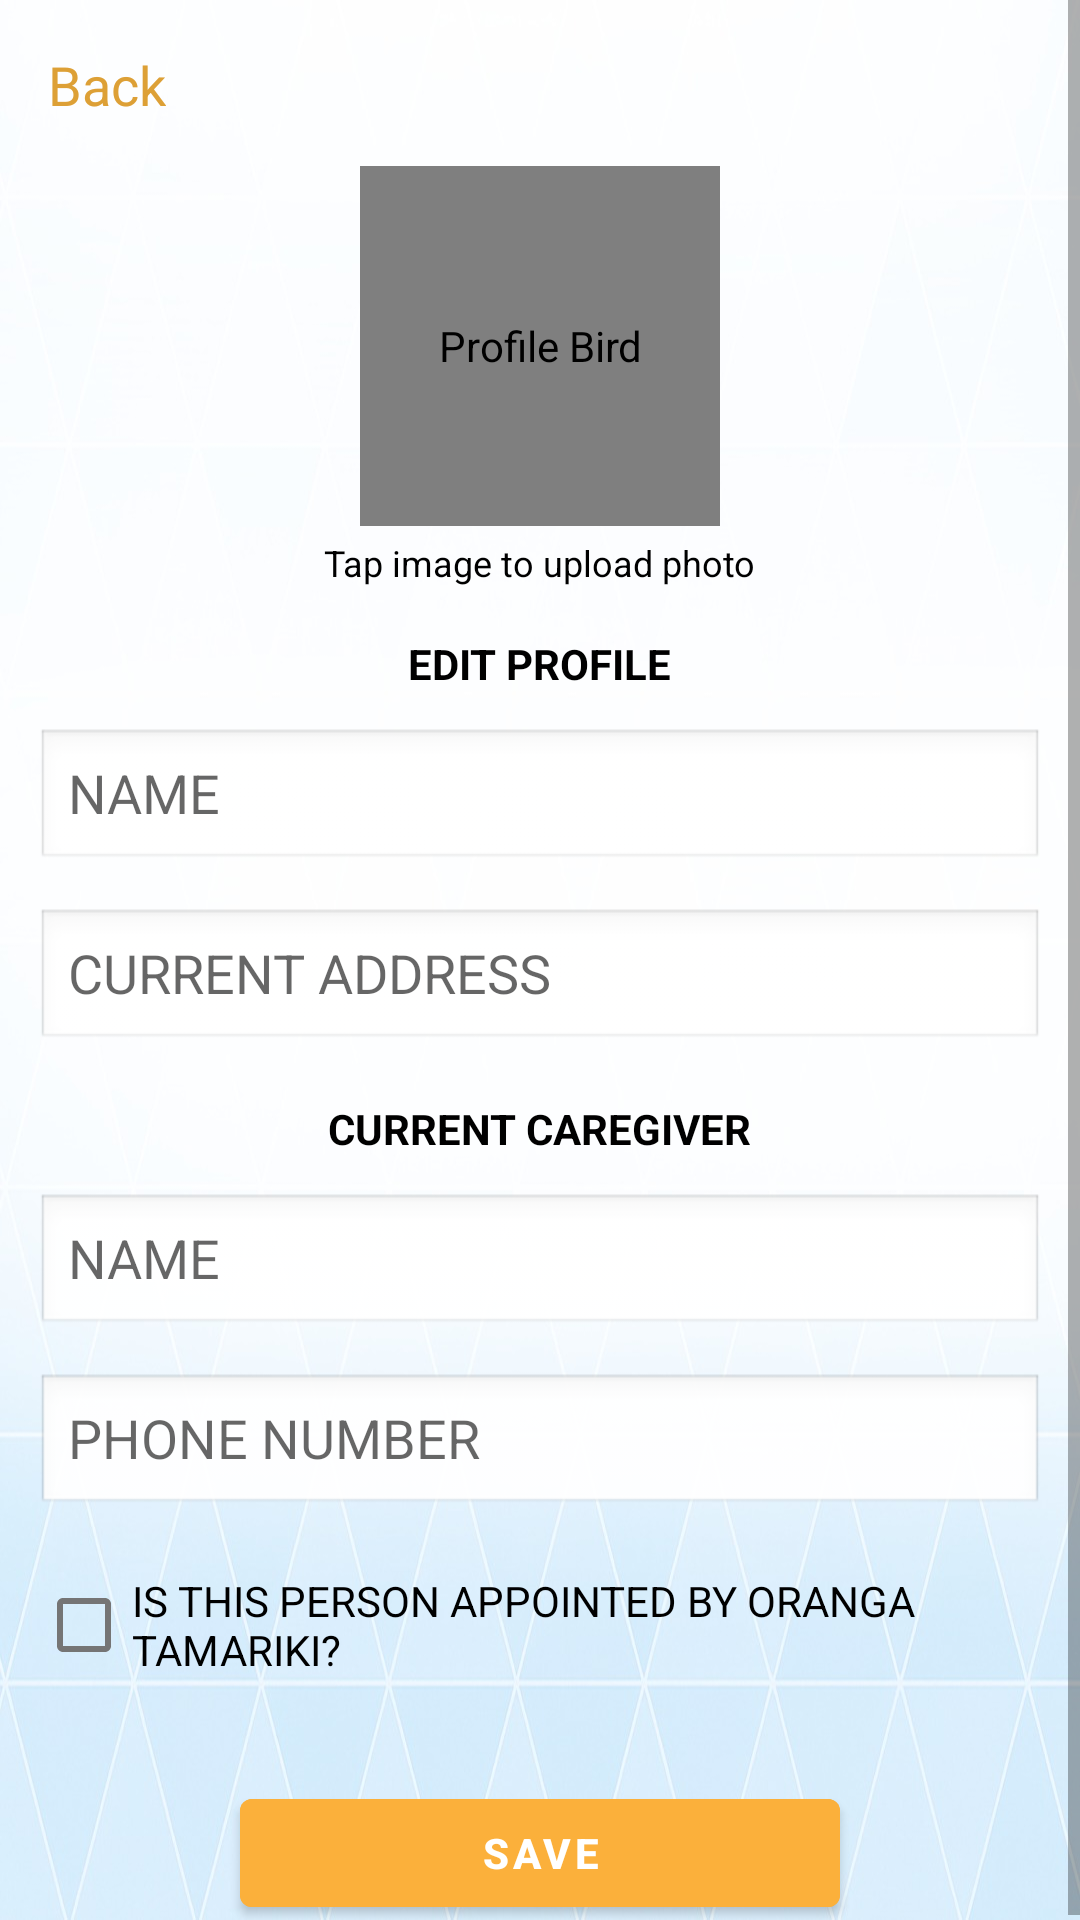

Here is an Android app screen rendered from its layout file. Give the layout XML and the strings, colors and styles it references.
<!-- AndroidManifest.xml: application theme Theme.QuickResponseApp -->
<!-- res/layout/fragment_editprofile.xml -->
<?xml version="1.0" encoding="utf-8"?>
<ScrollView xmlns:android="http://schemas.android.com/apk/res/android"
    android:layout_width="match_parent"
    android:layout_height="match_parent"
    xmlns:app="http://schemas.android.com/apk/res-auto"
    android:background="@drawable/backgroundphoto"
    xmlns:tools="http://schemas.android.com/tools"
    tools:context="com.example.quickresponseapp.profile.EditProfileFragment">

    <LinearLayout
        android:layout_width="match_parent"
        android:layout_height="wrap_content"
        android:orientation="vertical"
        android:gravity="center_horizontal">

        
        <TextView
            android:id="@+id/back_button"
            android:layout_width="wrap_content"
            android:layout_height="wrap_content"
            android:layout_gravity="top|start"
            android:layout_marginTop="16dp"
            android:layout_marginStart="16dp"
            android:clickable="true"
            android:focusable="true"
            android:background="?attr/selectableItemBackground"
            android:elevation="8dp"
            android:text="@string/back"
            android:textColor="#dda036"
            android:textSize="18sp"
            android:drawablePadding="8dp" />

        
        <de.hdodenhof.circleimageview.CircleImageView
            android:id="@+id/edit_profile_Image"
            android:layout_width="120dp"
            android:layout_height="120dp"
            android:src="@drawable/kaurihead"
            android:layout_gravity="center"
            android:layout_marginTop="15dp"
            android:clickable="true"
            android:focusable="true"
            android:padding="6dp"
            app:civ_border_width="2dp"
            app:civ_border_color="@android:color/black"
            android:contentDescription="Profile Bird" />

        <TextView
            android:layout_width="wrap_content"
            android:layout_height="wrap_content"
            android:text="@string/tap_to_upload_photo"
            android:textColor="@color/black"
            android:textSize="12sp"
            android:layout_gravity="center"
            android:layout_marginTop="4dp"/>

        
        <TextView
            android:text="EDIT PROFILE"
            android:textStyle="bold"
            android:layout_marginTop="16dp"
            android:layout_width="wrap_content"
            android:layout_height="wrap_content"
            android:textColor="@android:color/black" />

        
        <EditText
            android:id="@+id/editName"
            android:hint="@string/hint_name"
            android:layout_width="match_parent"
            android:layout_height="wrap_content"
            android:layout_margin="12dp"
            android:background="@android:drawable/edit_text" />

        
        <EditText
            android:id="@+id/editAddress"
            android:hint="@string/hint_address"
            android:layout_width="match_parent"
            android:layout_height="wrap_content"
            android:layout_marginHorizontal="12dp"
            android:background="@android:drawable/edit_text" />

        
        <TextView
            android:text="@string/label_guardian"
            android:textStyle="bold"
            android:layout_marginTop="16dp"
            android:layout_width="wrap_content"
            android:layout_height="wrap_content"
            android:textColor="@android:color/black" />

        <EditText
            android:id="@+id/editGuardianName"
            android:hint="@string/hint_guardian_name"
            android:layout_width="match_parent"
            android:layout_height="wrap_content"
            android:layout_margin="12dp"
            android:background="@android:drawable/edit_text" />

        <EditText
            android:id="@+id/editGuardianPhone"
            android:hint="@string/hint_guardian_phone"
            android:layout_width="match_parent"
            android:layout_height="wrap_content"
            android:layout_marginHorizontal="12dp"
            android:inputType="phone"
            android:background="@android:drawable/edit_text" />

        
        <CheckBox
            android:id="@+id/editOrangaCheck"
            android:text="@string/label_oranga_check"
            android:layout_width="wrap_content"
            android:layout_height="wrap_content"
            android:layout_margin="12dp"
            android:textColor="@android:color/black" />

        
        <Button
            android:id="@+id/updateProfileButton"
            android:text="@string/button_save"
            android:layout_width="200dp"
            android:layout_height="wrap_content"
            android:layout_marginTop="16dp"
            android:backgroundTint="#FBB03B"
            android:textStyle="bold"
            android:textColor="@android:color/white"
            android:layout_gravity="center_horizontal" />
    </LinearLayout>
</ScrollView>
<!-- resources referenced by this layout -->
<resources>
  <color name="black">#FF000000</color>
  <!-- drawable backgroundphoto: png bitmap (drawable, 485983 bytes) -->
  <!-- drawable kaurihead: png bitmap (drawable, 1021173 bytes) -->
  <string name="back">Back</string>
  <string name="button_save">SAVE</string>
  <string name="hint_address">CURRENT ADDRESS</string>
  <string name="hint_guardian_name">NAME</string>
  <string name="hint_guardian_phone">PHONE NUMBER</string>
  <string name="hint_name">NAME</string>
  <string name="label_guardian">CURRENT CAREGIVER</string>
  <string name="label_oranga_check">IS THIS PERSON APPOINTED BY ORANGA TAMARIKI?</string>
  <string name="tap_to_upload_photo">Tap image to upload photo</string>
  <style name="Theme.QuickResponseApp" parent="Theme.MaterialComponents.DayNight.NoActionBar">
          
          <item name="windowActionBar">false</item>
          <item name="windowNoTitle">true</item>
  
          
          <item name="colorPrimary">@color/purple_500</item>
          <item name="colorPrimaryVariant">@color/purple_700</item>
          <item name="colorOnPrimary">@color/white</item>
  
          <item name="colorSecondary">@color/teal_200</item>
          <item name="colorSecondaryVariant">@color/teal_700</item>
          <item name="colorOnSecondary">@color/black</item>
  
          
          <item name="android:statusBarColor">?attr/colorPrimaryVariant</item>
  
          
          <item name="navigationViewStyle">@style/NavigationViewStyle</item>
      </style>
  <color name="purple_500">#FF6200EE</color>
  <color name="purple_700">#FF3700B3</color>
  <color name="white">#FFFFFFFF</color>
  <color name="teal_200">#FF03DAC5</color>
  <color name="teal_700">#FF018786</color>
  <style name="NavigationViewStyle" parent="Widget.MaterialComponents.NavigationView">
          <item name="android:paddingStart">0dp</item>
          <item name="android:paddingEnd">0dp</item>
      </style>
</resources>
